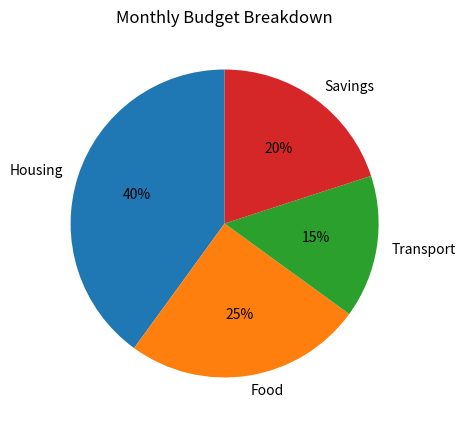

Source code (Python):
import matplotlib.pyplot as plt

labels = ['Housing', 'Food', 'Transport', 'Savings']
sizes = [40, 25, 15, 20]

fig, ax = plt.subplots(figsize=(5, 5))
ax.pie(sizes, labels=labels, autopct='%1.0f%%', startangle=90)
ax.set_title("Monthly Budget Breakdown")

plt.savefig('test_piechart.png', dpi=100, bbox_inches='tight')
print("Saved test_piechart.png")
